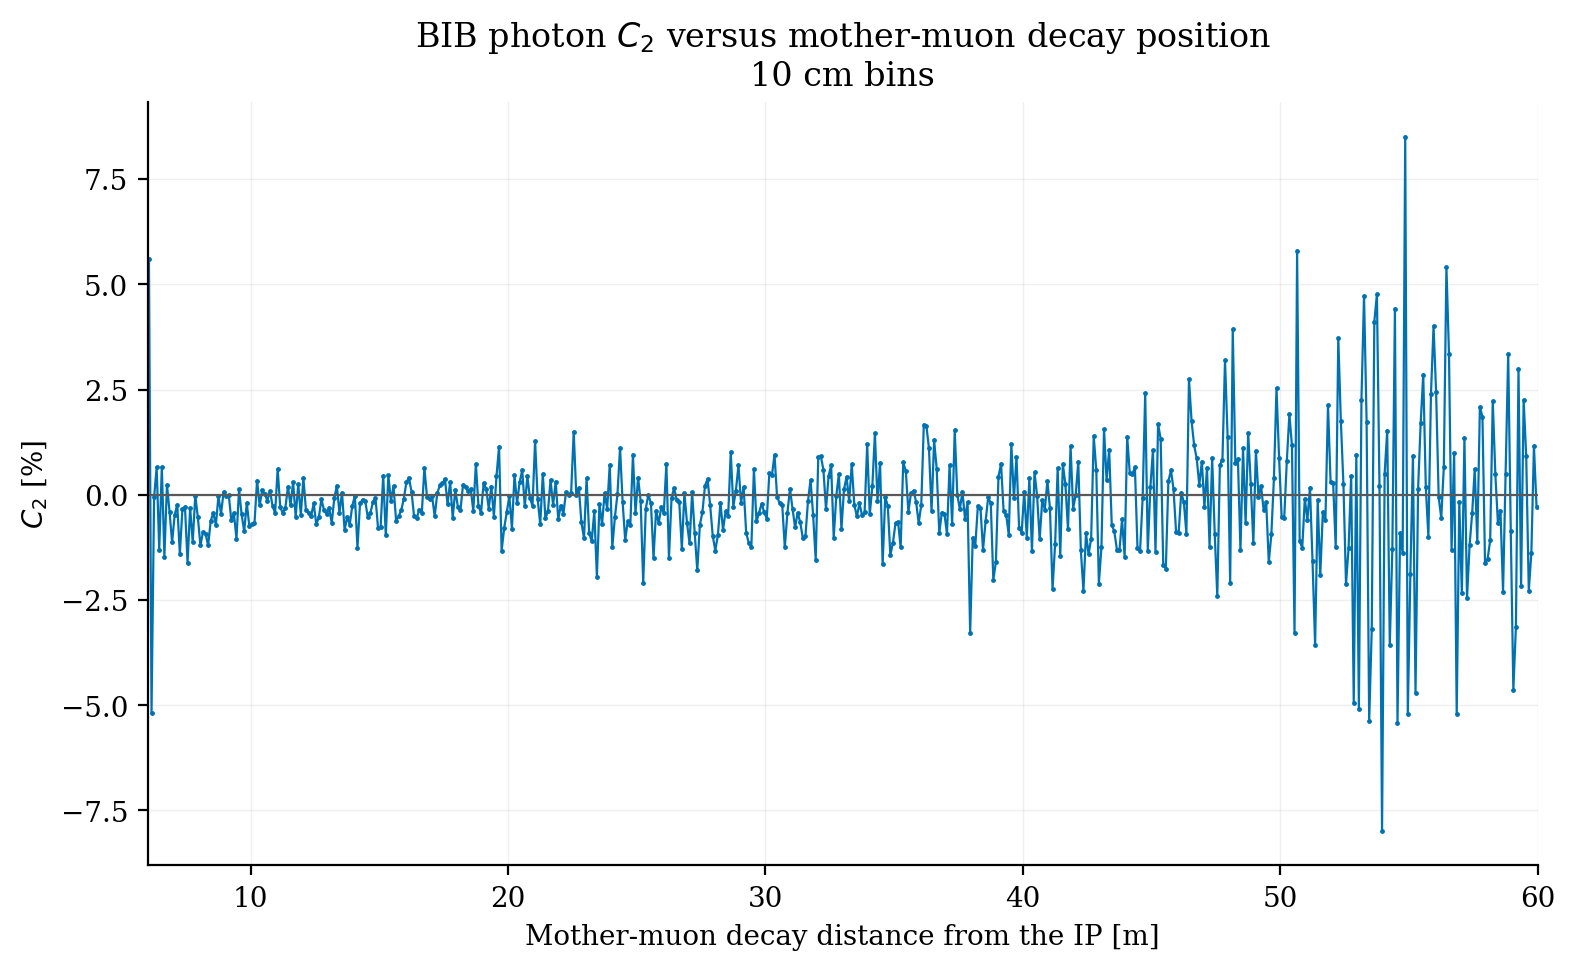

Data behind this chart, as committed beside it:
distance_low_m, distance_high_m, distance_center_m, mother_counts, photon_mother_counts, cycles_with_photons, photon_counts, cosine_sum, c2, c2_se, c2_low, c2_high
6.0, 6.1, 6.05, 9, 6, 6, 71, 3.982, 0.05609, 0.02737, 0.002443, 0.1097
6.1, 6.2, 6.15, 11, 9, 9, 77, -3.985, -0.05176, 0.1012, -0.2501, 0.1466
6.2, 6.3, 6.25, 44, 33, 32, 909, -0.536, -0.0005896, 0.02353, -0.04671, 0.04553
6.3, 6.4, 6.35, 56, 50, 50, 4611, 30.28, 0.006567, 0.008967, -0.01101, 0.02414
6.4, 6.5, 6.45, 50, 43, 43, 2949, -38.46, -0.01304, 0.01619, -0.04478, 0.01869
6.5, 6.6, 6.55, 85, 73, 73, 3084, 20.3, 0.006583, 0.0119, -0.01674, 0.02991
6.6, 6.7, 6.65, 90, 70, 70, 5108, -74.88, -0.01466, 0.007767, -0.02988, 0.0005629
6.7, 6.8, 6.75, 114, 98, 98, 6362, 15.13, 0.002377, 0.007482, -0.01229, 0.01704
6.8, 6.9, 6.85, 117, 100, 98, 6464, -25.62, -0.003964, 0.01042, -0.02438, 0.01645
6.9, 7.0, 6.95, 126, 111, 110, 6026, -68.17, -0.01131, 0.009682, -0.03029, 0.007665
7.0, 7.1, 7.05, 149, 133, 132, 6923, -32.87, -0.004748, 0.009034, -0.02245, 0.01296
7.1, 7.2, 7.15, 157, 133, 132, 8399, -19.75, -0.002352, 0.007897, -0.01783, 0.01313
7.2, 7.3, 7.25, 174, 153, 150, 19006, -267.4, -0.01407, 0.004666, -0.02322, -0.004926
7.3, 7.4, 7.35, 170, 146, 142, 15012, -51.39, -0.003423, 0.007867, -0.01884, 0.012
7.4, 7.5, 7.45, 190, 162, 161, 24010, -67.92, -0.002829, 0.005659, -0.01392, 0.008263
7.5, 7.6, 7.55, 184, 161, 160, 18505, -299.4, -0.01618, 0.006812, -0.02953, -0.002827
7.6, 7.7, 7.65, 212, 191, 184, 25319, -77.73, -0.00307, 0.005884, -0.0146, 0.008462
7.7, 7.8, 7.75, 226, 204, 202, 26914, -302.9, -0.01125, 0.00498, -0.02101, -0.001492
7.8, 7.9, 7.85, 246, 211, 204, 21288, -3.789, -0.000178, 0.005404, -0.01077, 0.01041
7.9, 8.0, 7.95, 227, 203, 200, 16143, -86.76, -0.005374, 0.0062, -0.01753, 0.006778
8.0, 8.1, 8.05, 247, 214, 212, 22792, -274.2, -0.01203, 0.004374, -0.0206, -0.003456
8.1, 8.2, 8.15, 282, 245, 242, 26984, -237.4, -0.008797, 0.004185, -0.017, -0.0005953
8.2, 8.3, 8.25, 281, 239, 232, 23820, -221.1, -0.009281, 0.005119, -0.01931, 0.0007529
8.3, 8.4, 8.35, 242, 214, 211, 20343, -244.6, -0.01202, 0.004309, -0.02047, -0.003577
8.4, 8.5, 8.45, 287, 235, 229, 32576, -200.4, -0.006152, 0.00402, -0.01403, 0.001727
8.5, 8.6, 8.55, 273, 233, 228, 21826, -94.23, -0.004317, 0.00505, -0.01421, 0.00558
8.6, 8.7, 8.65, 313, 271, 267, 32391, -231.3, -0.007141, 0.003847, -0.01468, 0.0003985
8.7, 8.8, 8.75, 298, 264, 258, 36173, -10.37, -0.0002866, 0.004233, -0.008583, 0.00801
8.8, 8.9, 8.85, 312, 262, 257, 29900, -135.7, -0.004537, 0.003968, -0.01232, 0.003241
8.9, 9.0, 8.95, 318, 264, 256, 17124, 11.64, 0.0006798, 0.006326, -0.01172, 0.01308
9.0, 9.1, 9.05, 347, 298, 289, 30460, -8.985, -0.000295, 0.005134, -0.01036, 0.009768
9.1, 9.2, 9.15, 353, 306, 293, 29800, -0.29, -9.731921980508014e-06, 0.004304, -0.008446, 0.008427
9.2, 9.3, 9.25, 355, 292, 289, 30785, -186.3, -0.00605, 0.004884, -0.01562, 0.003523
9.3, 9.4, 9.35, 329, 287, 279, 22561, -99.77, -0.004422, 0.005084, -0.01439, 0.005543
9.4, 9.5, 9.45, 311, 273, 264, 24063, -251.4, -0.01045, 0.004865, -0.01998, -0.0009135
9.5, 9.6, 9.55, 360, 307, 298, 34420, 43.83, 0.001273, 0.004643, -0.007827, 0.01037
9.6, 9.7, 9.65, 396, 324, 315, 36130, -167.8, -0.004646, 0.004228, -0.01293, 0.003642
9.7, 9.8, 9.75, 366, 317, 310, 40257, -349.7, -0.008687, 0.004103, -0.01673, -0.0006448
9.8, 9.9, 9.85, 363, 311, 302, 25861, -48.77, -0.001886, 0.00468, -0.01106, 0.007286
9.9, 10.0, 9.95, 371, 320, 315, 33385, -249.7, -0.007478, 0.004384, -0.01607, 0.001114
10.0, 10.1, 10.05, 362, 319, 311, 41937, -291.1, -0.006941, 0.003611, -0.01402, 0.0001369
10.1, 10.2, 10.15, 342, 288, 284, 37905, -253.6, -0.006692, 0.003308, -0.01318, -0.0002083
10.2, 10.3, 10.25, 385, 327, 318, 19779, 66.86, 0.00338, 0.004938, -0.006299, 0.01306
10.3, 10.4, 10.35, 346, 301, 293, 27667, -69.76, -0.002521, 0.005018, -0.01236, 0.007315
10.4, 10.5, 10.45, 360, 304, 291, 34686, 36.01, 0.001038, 0.003402, -0.00563, 0.007707
10.5, 10.6, 10.55, 402, 363, 353, 38877, 6.062, 0.0001559, 0.004119, -0.007918, 0.00823
10.6, 10.7, 10.65, 423, 364, 350, 35584, -48.53, -0.001364, 0.004116, -0.009432, 0.006704
10.7, 10.8, 10.75, 422, 373, 365, 32195, 30.24, 0.0009394, 0.004432, -0.007747, 0.009626
10.8, 10.9, 10.85, 418, 374, 362, 42940, -109.8, -0.002556, 0.003766, -0.009937, 0.004825
10.9, 11.0, 10.95, 371, 327, 322, 31369, -138.7, -0.004423, 0.006634, -0.01743, 0.008579
11.0, 11.1, 11.05, 381, 339, 328, 27355, 168.3, 0.006151, 0.004472, -0.002614, 0.01492
11.1, 11.2, 11.15, 396, 352, 342, 31328, -90.81, -0.002899, 0.003516, -0.00979, 0.003993
11.2, 11.3, 11.25, 417, 377, 363, 34147, -150, -0.004394, 0.00425, -0.01272, 0.003936
11.3, 11.4, 11.35, 414, 383, 371, 45053, -139.4, -0.003094, 0.004047, -0.01103, 0.004837
11.4, 11.5, 11.45, 433, 390, 382, 39550, 76.44, 0.001933, 0.004378, -0.006648, 0.01051
11.5, 11.6, 11.55, 395, 357, 355, 42954, -106.4, -0.002477, 0.004391, -0.01108, 0.00613
11.6, 11.7, 11.65, 399, 361, 346, 24845, 74.08, 0.002982, 0.005005, -0.006828, 0.01279
11.7, 11.8, 11.75, 393, 354, 344, 32778, -170.3, -0.005194, 0.004606, -0.01422, 0.003832
11.8, 11.9, 11.85, 430, 394, 382, 31825, 79.42, 0.002496, 0.003873, -0.005096, 0.01009
11.9, 12.0, 11.95, 433, 391, 383, 36204, -170.5, -0.004709, 0.003854, -0.01226, 0.002844
... 480 more rows
